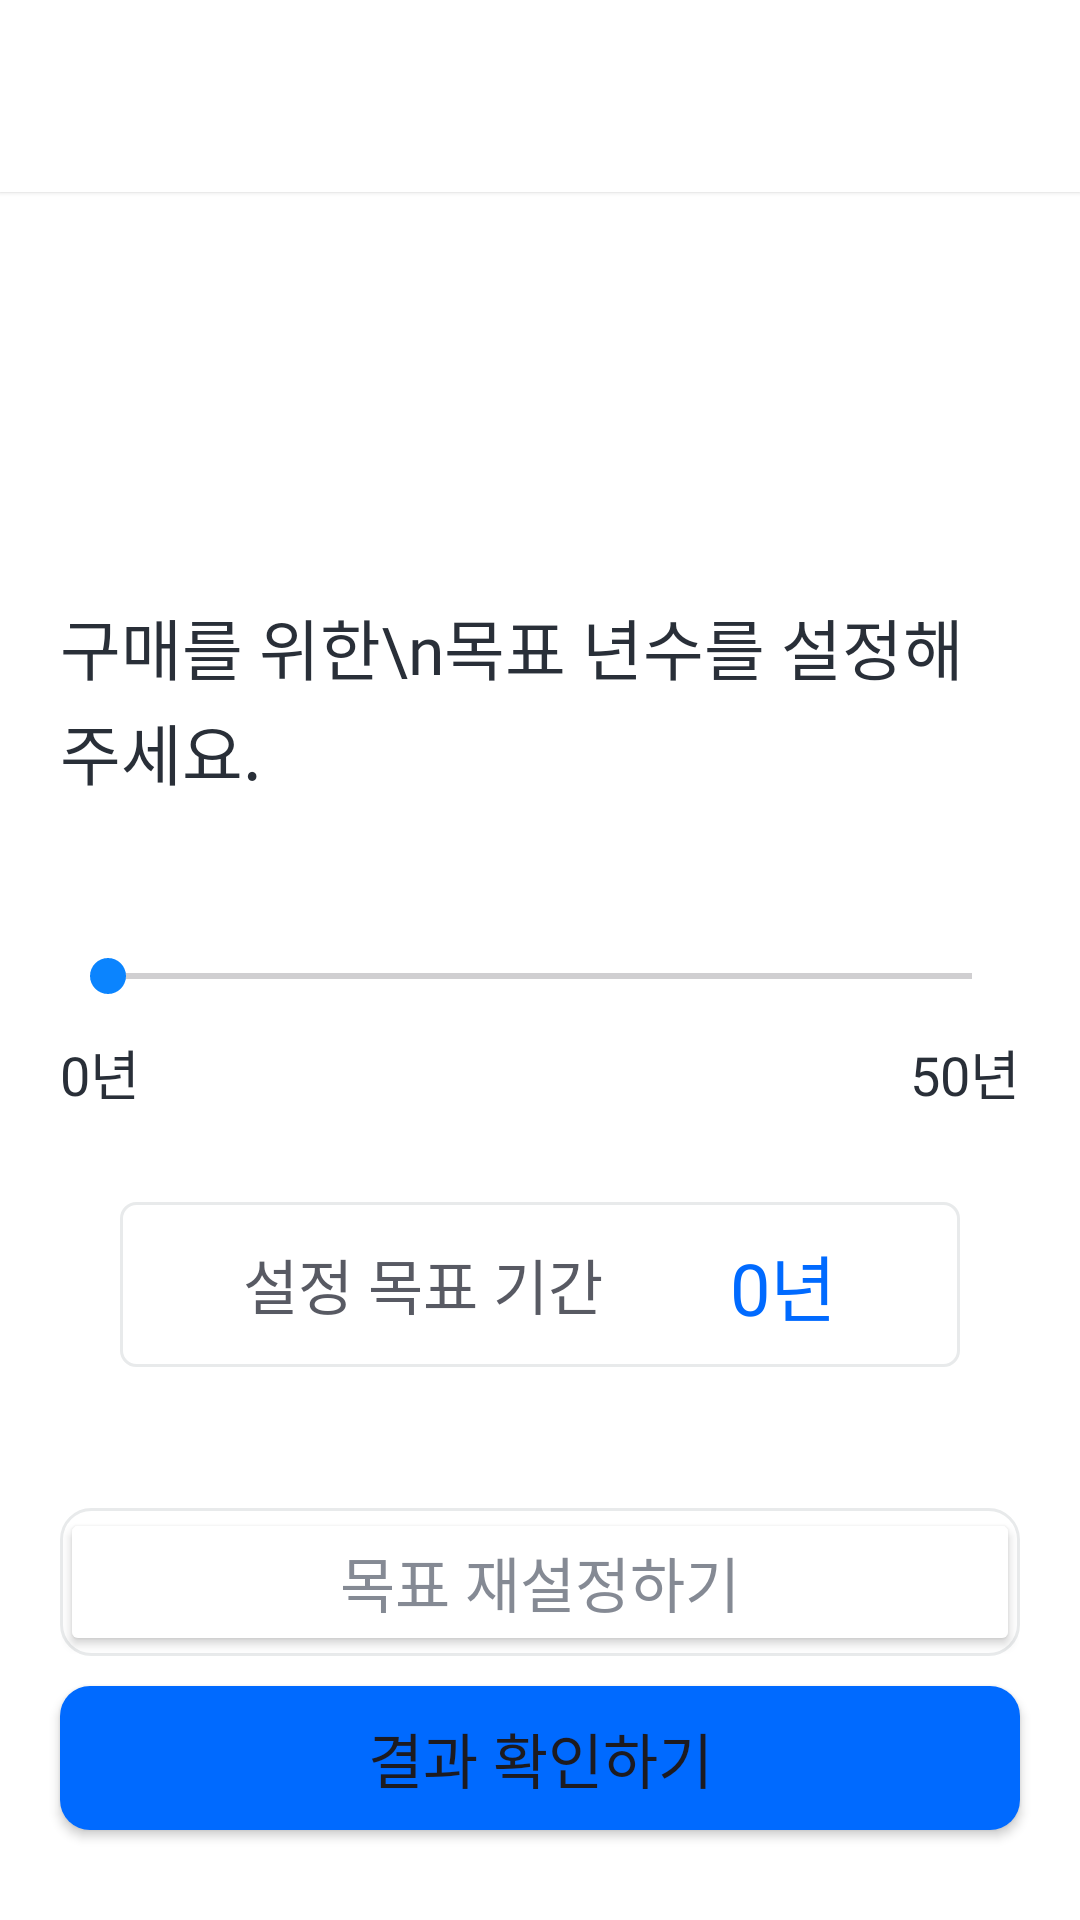

Android layout source for this screen:
<!-- AndroidManifest.xml: application theme Theme.Monimo -->
<!-- res/layout/fragment_setting_period.xml -->
<?xml version="1.0" encoding="utf-8"?>
<androidx.constraintlayout.widget.ConstraintLayout xmlns:android="http://schemas.android.com/apk/res/android"
    xmlns:app="http://schemas.android.com/apk/res-auto"
    xmlns:tools="http://schemas.android.com/tools"
    android:layout_width="match_parent"
    android:layout_height="match_parent"
    android:orientation="vertical"
    tools:context=".UI.setting.SettingPeriodFragment">

    <com.google.android.material.appbar.MaterialToolbar
        android:id="@+id/toolbar"
        android:layout_width="match_parent"
        android:layout_height="wrap_content"
        android:background="@color/white"
        android:elevation="1dp"
        android:minHeight="?attr/actionBarSize"
        android:theme="@style/ToolbarTheme"
        app:layout_constraintEnd_toEndOf="parent"
        app:layout_constraintStart_toStartOf="parent"
        app:layout_constraintTop_toTopOf="parent"
        app:titleCentered="true" />

    <LinearLayout
        android:id="@+id/linearLayout2"
        android:layout_width="match_parent"
        android:layout_height="wrap_content"
        android:layout_marginTop="80dp"
        android:orientation="vertical"
        android:paddingHorizontal="20dp"
        app:layout_constraintEnd_toEndOf="parent"
        app:layout_constraintStart_toStartOf="parent"
        app:layout_constraintTop_toBottomOf="@id/toolbar">

        <TextView
            android:id="@+id/textViewSettingLocationValue"
            android:layout_width="match_parent"
            android:layout_height="wrap_content"
            android:fontFamily="@font/pretendard_bold"
            android:textColor="#292F38"
            android:textSize="30sp" />

        <TextView
            android:id="@+id/textViewSettingPeriodLocation"
            android:layout_width="match_parent"
            android:layout_height="wrap_content"
            android:layout_marginTop="15dp"
            android:fontFamily="@font/pretendard_semi_bold"
            android:text="구매를 위한\n목표 년수를 설정해주세요."
            android:lineSpacingExtra="3dp"
            android:textColor="#292F38"
            android:textSize="22sp" />
    </LinearLayout>

    <SeekBar
        android:id="@+id/seekBar"
        style="@style/Widget.AppCompat.SeekBar"
        android:layout_width="0dp"
        android:layout_height="wrap_content"
        android:layout_marginStart="20dp"
        android:layout_marginTop="50dp"
        android:layout_marginEnd="20dp"
        android:max="50"
        android:progressTint="@color/main_text_color"
        android:secondaryProgressTint="#F1F3F4"
        android:thumbTint="@color/main_text_color"
        android:tickMarkTint="#F1F3F4"
        app:layout_constraintEnd_toEndOf="parent"
        app:layout_constraintStart_toStartOf="parent"
        app:layout_constraintTop_toBottomOf="@+id/linearLayout2" />

    <TextView
        android:id="@+id/textViewPreriod0"
        android:layout_width="wrap_content"
        android:layout_height="wrap_content"
        android:layout_marginTop="10dp"
        android:fontFamily="@font/pretendard_medium"
        android:text="0년"
        android:textColor="#292F38"
        android:textSize="18sp"
        app:layout_constraintStart_toStartOf="@+id/seekBar"
        app:layout_constraintTop_toBottomOf="@+id/seekBar" />

    <TextView
        android:id="@+id/textViewPeriod100"
        android:layout_width="wrap_content"
        android:layout_height="wrap_content"
        android:layout_marginTop="10dp"
        android:fontFamily="@font/pretendard_medium"
        android:text="50년"
        android:textColor="#292F38"
        android:textSize="18sp"
        app:layout_constraintEnd_toEndOf="@+id/seekBar"
        app:layout_constraintTop_toBottomOf="@+id/seekBar" />

    <LinearLayout
        android:id="@+id/linearLayout3"
        android:layout_width="match_parent"
        android:layout_height="wrap_content"
        android:layout_marginHorizontal="40dp"
        android:layout_marginTop="30dp"
        android:background="@drawable/text_background"
        android:orientation="horizontal"
        android:paddingHorizontal="20dp"
        android:paddingVertical="10dp"
        app:layout_constraintEnd_toEndOf="parent"
        app:layout_constraintStart_toStartOf="parent"
        app:layout_constraintTop_toBottomOf="@id/textViewPeriod100">

        <TextView
            android:id="@+id/textViewSettingPeriod"
            android:layout_width="wrap_content"
            android:layout_height="wrap_content"
            android:layout_gravity="center"
            android:layout_weight="1"
            android:fontFamily="@font/pretendard_medium"
            android:text="설정 목표 기간"
            android:textAlignment="center"
            android:textColor="#585A63"
            android:textSize="20sp" />

        <TextView
            android:id="@+id/textViewSettingPeriodValue"
            android:layout_width="wrap_content"
            android:layout_height="wrap_content"
            android:layout_gravity="center"
            android:layout_weight="1"
            android:fontFamily="@font/pretendard_semi_bold"
            android:text="0년"
            android:textAlignment="center"
            android:textColor="@color/main_color"
            android:textSize="24sp"
            tools:layout_editor_absoluteX="75dp"
            tools:layout_editor_absoluteY="542dp" />

    </LinearLayout>

    <FrameLayout
        android:layout_width="0dp"
        android:layout_height="wrap_content"
        android:layout_marginStart="20dp"
        android:layout_marginEnd="20dp"
        android:layout_marginBottom="10dp"
        android:background="@drawable/btn_back_background"
        app:layout_constraintBottom_toTopOf="@+id/buttonResult"
        app:layout_constraintEnd_toEndOf="parent"
        app:layout_constraintStart_toStartOf="parent" >

        <Button
            android:id="@+id/buttonBack"
            android:layout_width="match_parent"
            android:layout_height="wrap_content"
            android:backgroundTint="@color/transparent"
            android:fontFamily="@font/pretendard_semi_bold"
            android:text="목표 재설정하기"
            android:textColor="#858A94"
            android:textSize="20sp"
            app:cornerRadius="10dp" />
    </FrameLayout>

    <Button
        android:id="@+id/buttonResult"
        android:layout_width="0dp"
        android:layout_height="wrap_content"
        android:layout_marginStart="20dp"
        android:layout_marginEnd="20dp"
        android:layout_marginBottom="30dp"
        android:background="@drawable/btn_background"
        android:fontFamily="@font/pretendard_semi_bold"
        android:text="결과 확인하기"
        android:textSize="20sp"
        app:layout_constraintBottom_toBottomOf="parent"
        app:layout_constraintEnd_toEndOf="parent"
        app:layout_constraintStart_toStartOf="parent" />

</androidx.constraintlayout.widget.ConstraintLayout>
<!-- resources referenced by this layout -->
<resources>
  <color name="main_color">#006AFF</color>
  <color name="main_text_color">#0B84FE</color>
  <color name="white">#FFFFFFFF</color>
  <!-- drawable btn_back_background (drawable) -->
  <?xml version="1.0" encoding="utf-8"?>
  <shape xmlns:android="http://schemas.android.com/apk/res/android">
      <stroke
          android:color="#E8EAEB"
          android:width="1dp"/>
  
      <solid android:color="@color/transparent"/>
  
      <corners android:radius="10dp"/>
  </shape>
  <!-- drawable btn_background (drawable) -->
  <?xml version="1.0" encoding="utf-8"?>
  <shape xmlns:android="http://schemas.android.com/apk/res/android">
      <solid android:color="@color/main_color"/>
  
      <corners android:radius="10dp"/>
  </shape>
  <!-- drawable text_background (drawable) -->
  <?xml version="1.0" encoding="utf-8"?>
  <shape xmlns:android="http://schemas.android.com/apk/res/android">
  
      <stroke
          android:color="#E8EAEB"
          android:width="1dp"/>
  
      <corners android:radius="5dp"/>
  </shape>
  <style name="ToolbarTheme" parent="ThemeOverlay.AppCompat.Light">
          <item name="android:fontFamily">@font/pretendard_semi_bold</item>
          <item name="android:textSize">16sp</item>
          <item name="elevation">3dp</item>
          <item name="titleTextColor">@color/black</item>
          <item name="backgroundColor">@color/white</item>
          <item name="titleCentered">true</item>
      </style>
  <style name="Theme.Monimo" parent="Base.Theme.Monimo" />
  <color name="black">#FF000000</color>
  <style name="Base.Theme.Monimo" parent="Theme.Material3.DayNight.NoActionBar">
          <item name="colorPrimary">@color/main_color</item>
          <item name="android:statusBarColor">@color/white</item>
          <item name="android:windowLightStatusBar">true</item>   
          <item name="android:windowBackground">@color/white</item>
  
          
          <item name="toolbarStyle">@style/ToolbarTheme</item>
      </style>
</resources>
